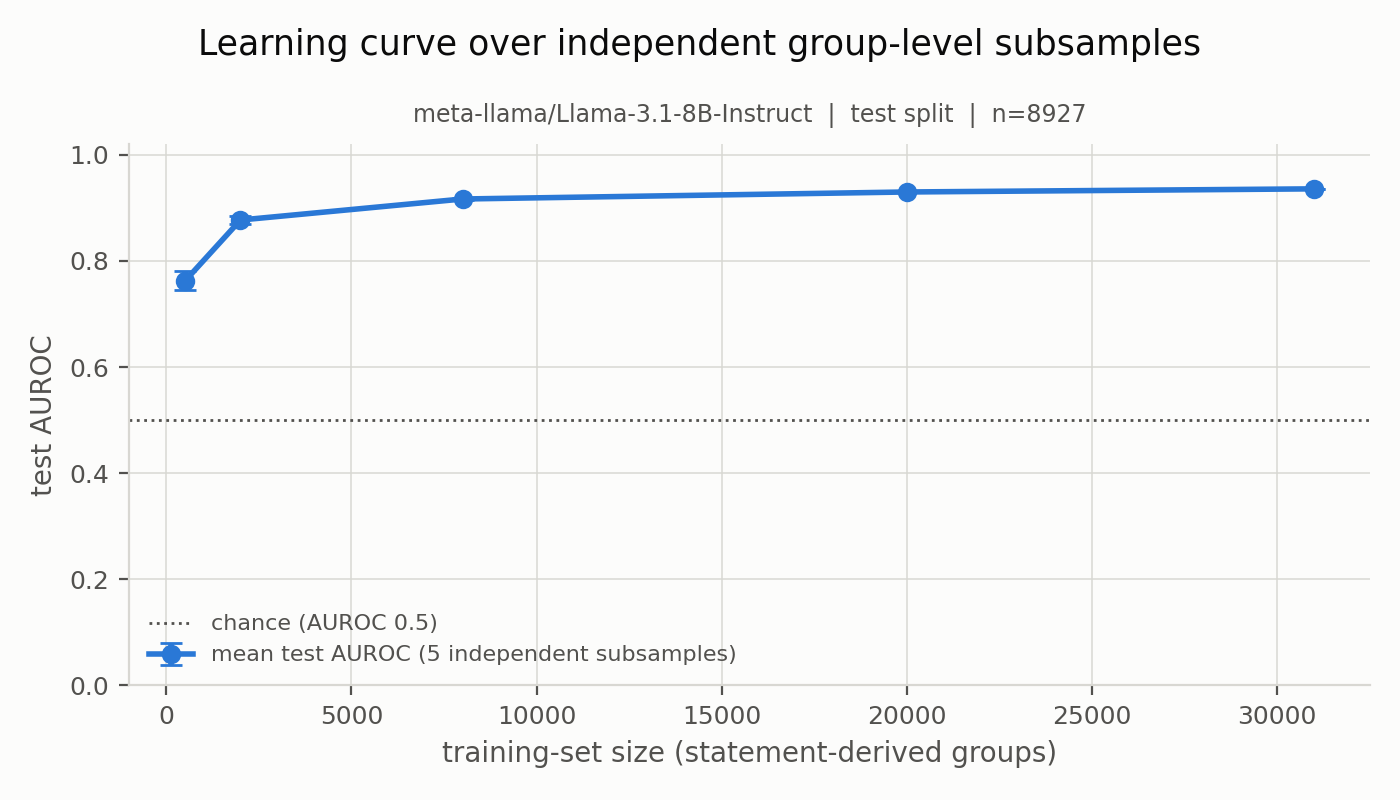

Values plotted in this chart, from the file beside it:
n_train_groups, test_auroc_mean, test_auroc_std, n_replicates, test_auroc_min, test_auroc_max
500, 0.7624, 0.01782, 5, 0.7354, 0.7782
2000, 0.8772, 0.006735, 5, 0.8661, 0.8834
8000, 0.9168, 0.00147, 5, 0.9155, 0.9192
20000, 0.93, 0.0006802, 5, 0.9294, 0.9311
31000, 0.9359, 0.0003523, 5, 0.9355, 0.9364
